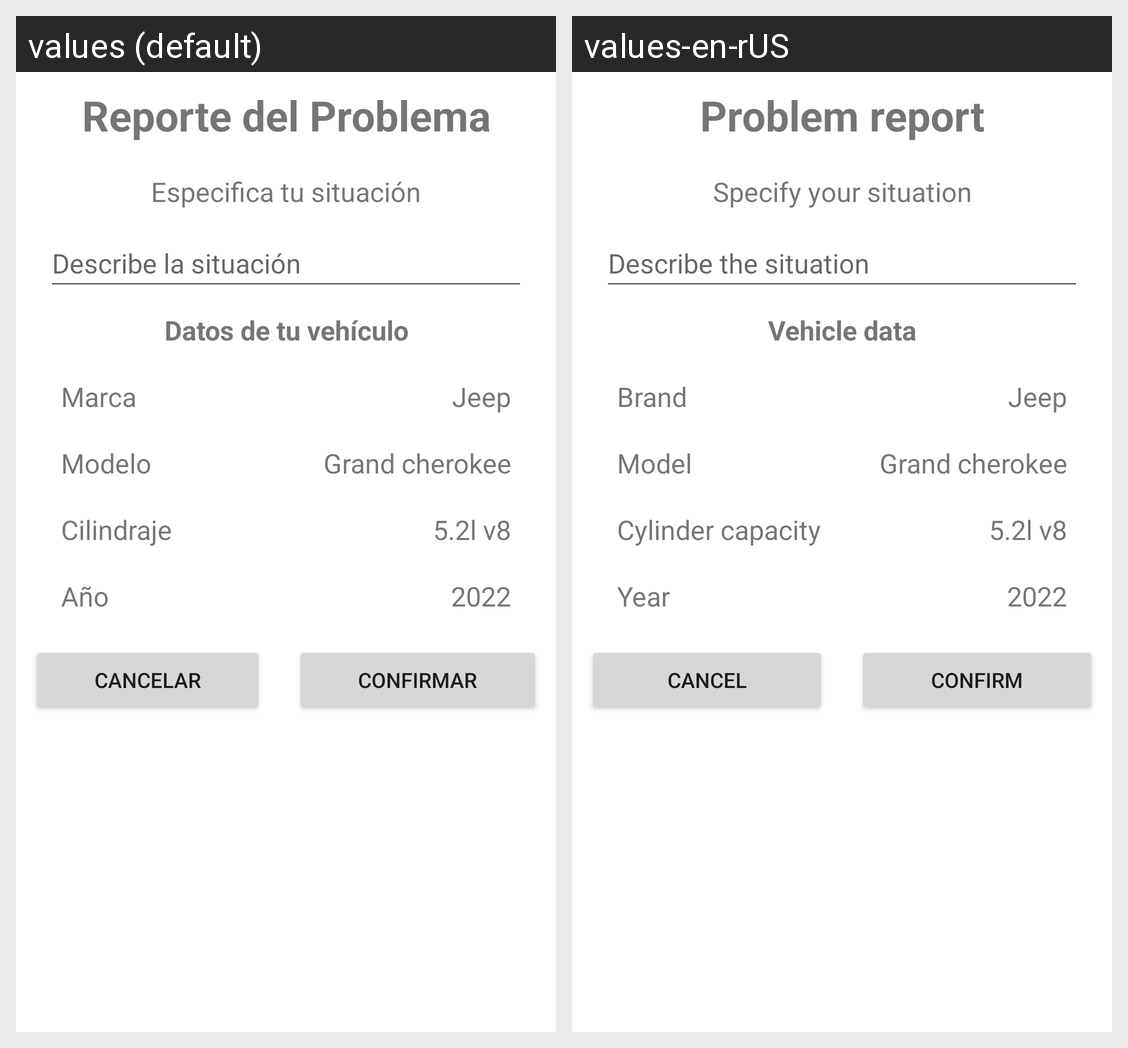

This grid shows one Android layout under two languages. Give, for every string resource on the screen, its name, the default text and each shown locale's text.
Android screen res/layout/bottom_reporte_problema.xml rendered under 2 locales, left to right: values (default), values-en-rUS. Device: Nexus 5 (rendered at 1080×1920; each locale shown at half size, 540×960, under a caption strip naming it); theme Theme.UPIC2.
Strings drawn on this screen, with the default value and each locale's value (text and hints the layout hard-codes, and strings that could not be matched under every locale, appear in the picture but are not listed):

reporte_del_problema
  values: Reporte del Problema
  values-en-rUS: Problem report

especifica_tu_situaci_n
  values: Especifica tu situación
  values-en-rUS: Specify your situation

describe_la_situaci_nn
  values: Describe la situación
  values-en-rUS: Describe the situation

datos_de_tu_veh_culo
  values: Datos de tu vehículo
  values-en-rUS: Vehicle data

marca
  values: Marca
  values-en-rUS: Brand

modeloo
  values: Modelo
  values-en-rUS: Model

cilindraje
  values: Cilindraje
  values-en-rUS: Cylinder capacity

a_o
  values: Año
  values-en-rUS: Year

cancelar
  values: Cancelar
  values-en-rUS: Cancel

confirmar
  values: Confirmar
  values-en-rUS: Confirm
